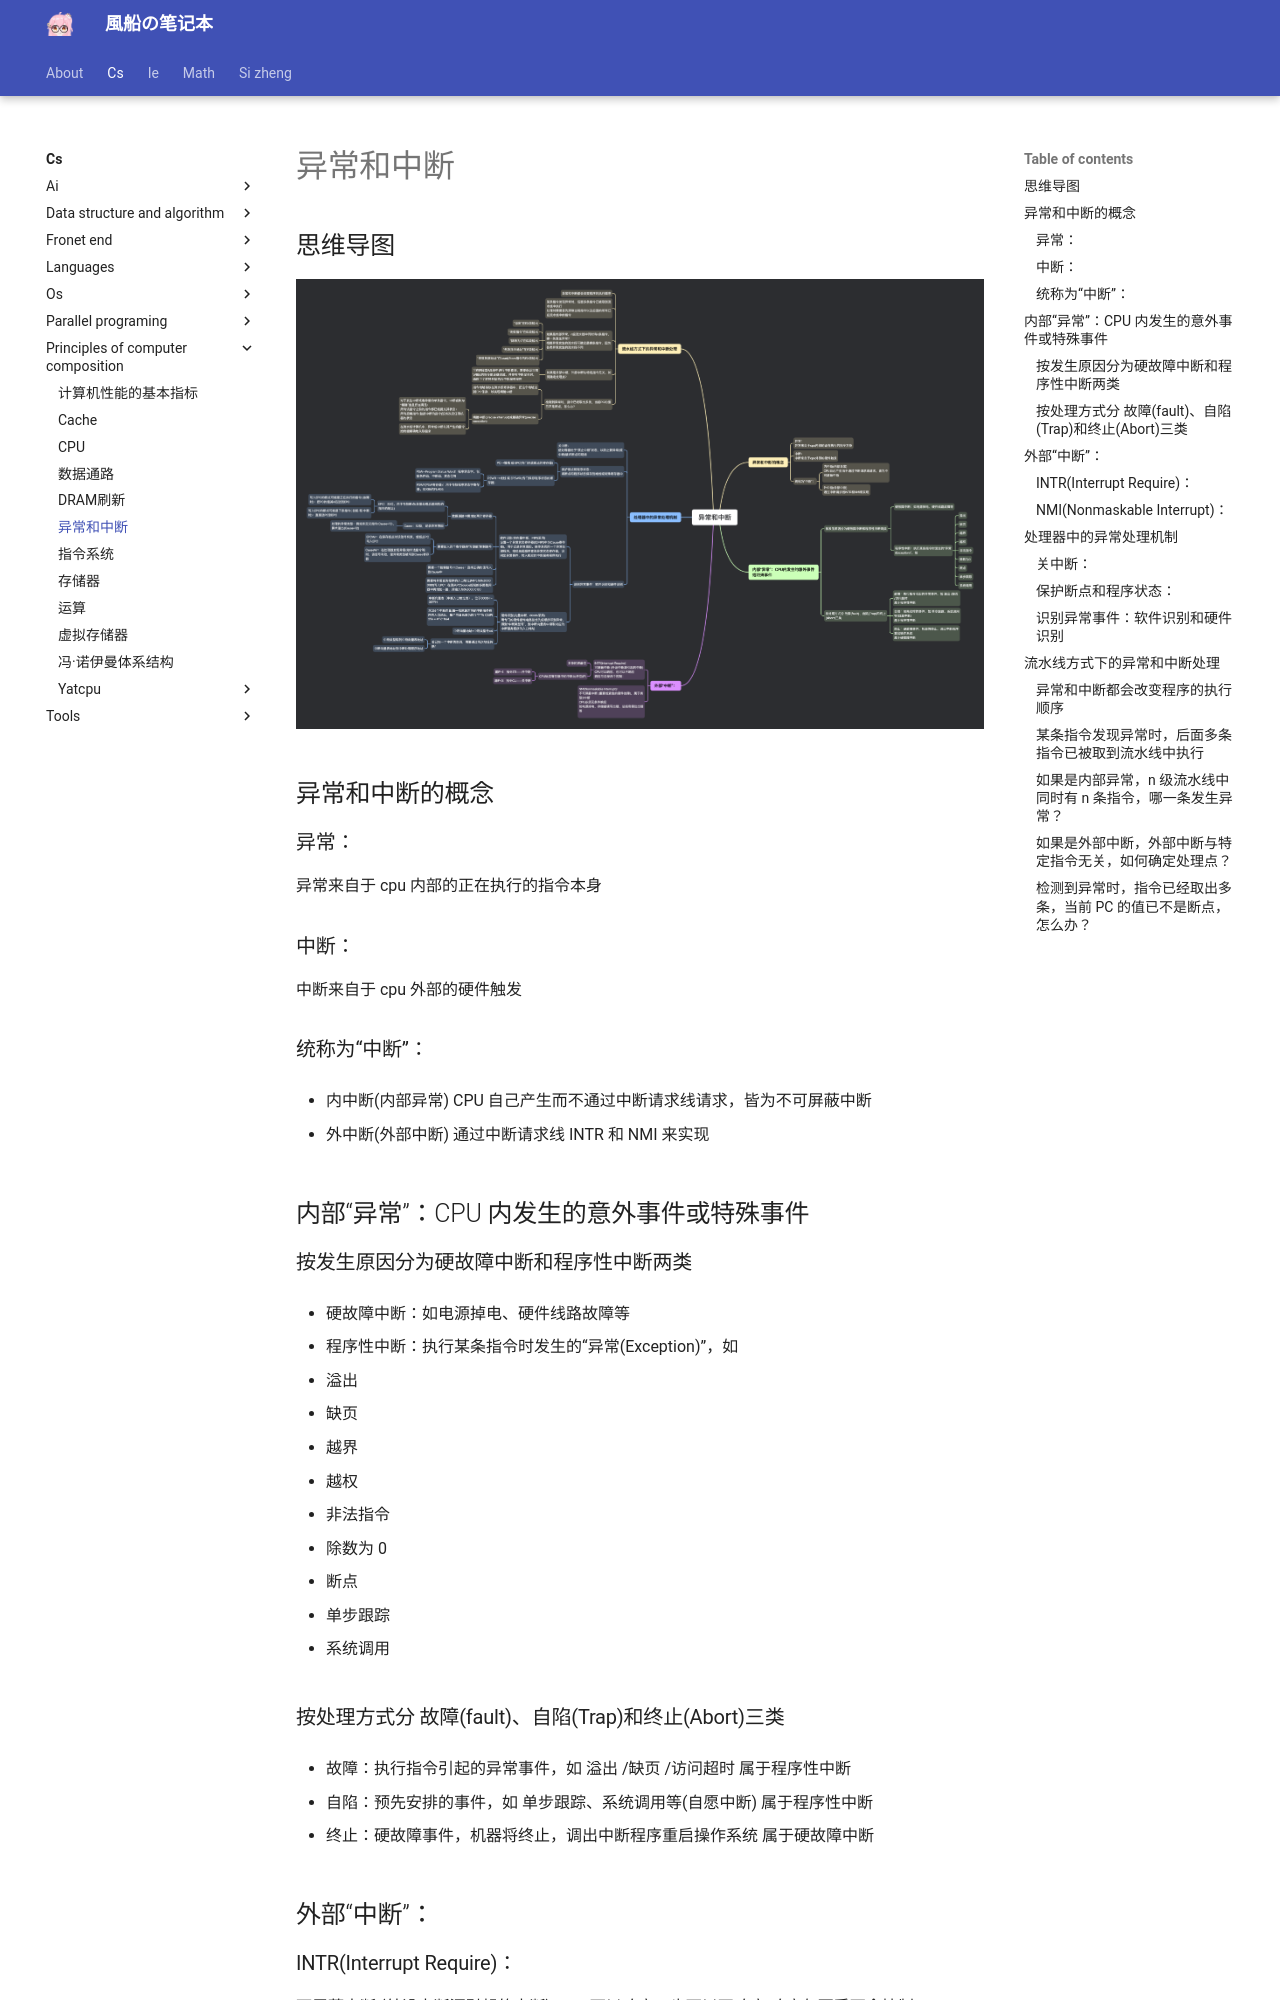

repository: fuuzen/notebook · page: cs/principles-of-computer-composition/exception-and-interruption/index.html · generator: mkdocs

---
title: 异常和中断
date: 2023/12/28
math: true
categories:
  - [计算机科学, 计算机组成原理]
tag:
  - 计组
---

## 思维导图

![异常和中断](../../assets/cs/principles-of-computer-composition/异常和中断.png)

## 异常和中断的概念

### 异常：

异常来自于 cpu 内部的正在执行的指令本身

### 中断：

中断来自于 cpu 外部的硬件触发

### 统称为“中断”：

- 内中断(内部异常)
  CPU 自己产生而不通过中断请求线请求，皆为不可屏蔽中断

- 外中断(外部中断)
  通过中断请求线 INTR 和 NMI 来实现

## 内部“异常”：CPU 内发生的意外事件或特殊事件

### 按发生原因分为硬故障中断和程序性中断两类

- 硬故障中断：如电源掉电、硬件线路故障等

- 程序性中断：执行某条指令时发生的“异常(Exception)”，如

  - 溢出

  - 缺页

  - 越界

  - 越权

  - 非法指令

  - 除数为 0

  - 断点

  - 单步跟踪

  - 系统调用

### 按处理方式分 故障(fault)、自陷(Trap)和终止(Abort)三类

- 故障：执行指令引起的异常事件，如 溢出 /缺页 /访问超时
  属于程序性中断

- 自陷：预先安排的事件，如 单步跟踪、系统调用等(自愿中断)
  属于程序性中断

- 终止：硬故障事件，机器将终止，调出中断程序重启操作系统
  属于硬故障中断

## 外部“中断”：

### INTR(Interrupt Require)：

可屏蔽中断 (外设中断源引起的中断)
CPU 可以响应、也可以不响应
响应与否受两个控制：

- 本身的屏蔽位

- CPU 标志寄存器中的中断允许位(IF)

  - 置 IF=1：指令 STI——开中断

  - 清 IF=0：指令 CLI——关中断

### NMI(Nonmaskable Interrupt)：

不可屏蔽中断 (重要或紧急的硬件故障)，属于类型 2 中断
CPU 必须无条件响应
如电源掉电、存储器读写出错、总线奇偶位出错等

## 处理器中的异常处理机制

### 关中断：

使处理器处于“禁止中断”状态，以防止新异常(或中断)破坏断点和现场
